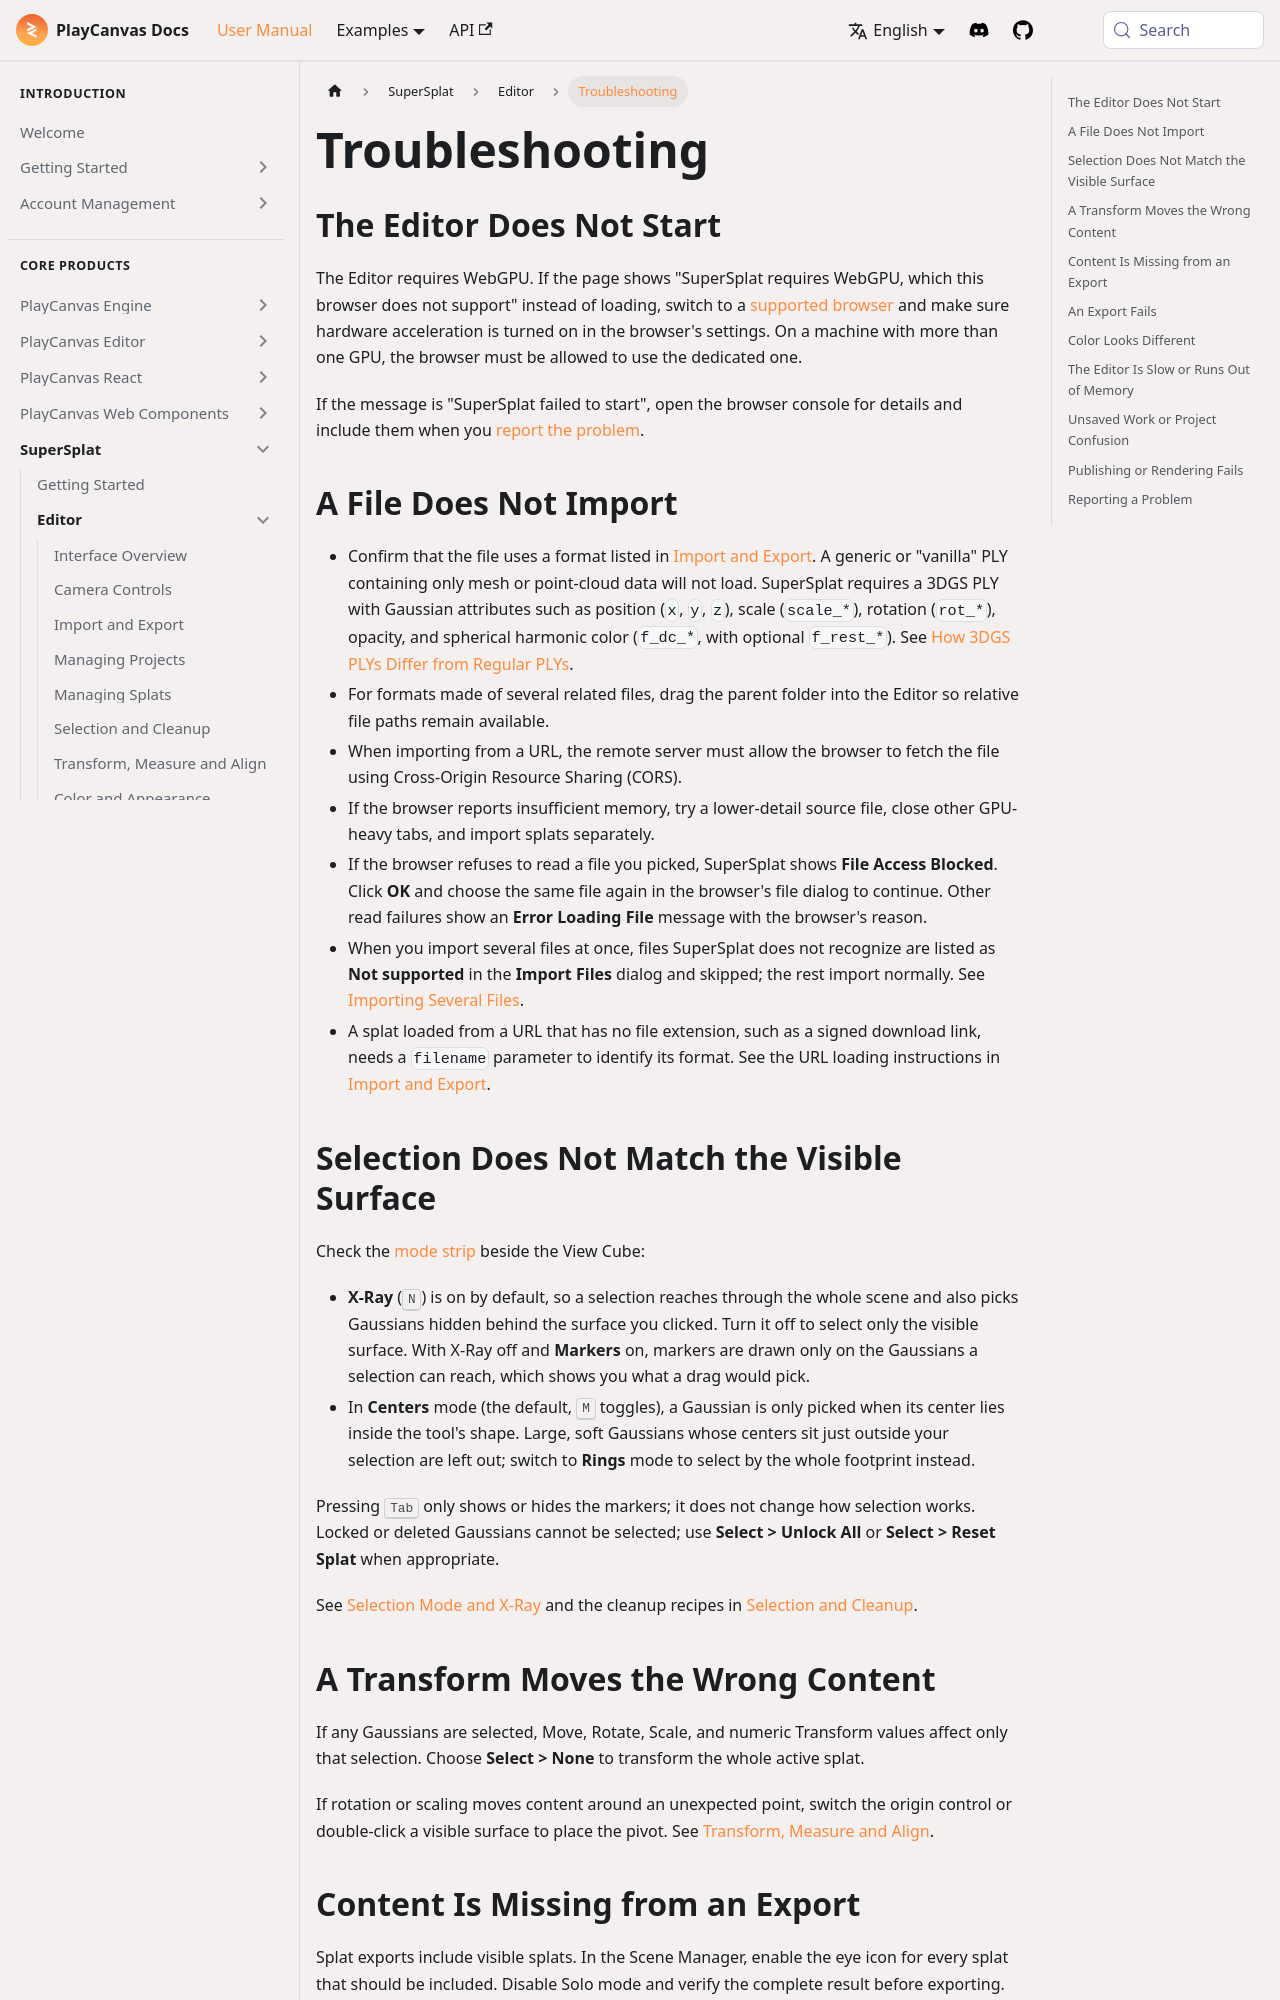

repository: playcanvas/developer-site · page: user-manual/supersplat/editor/troubleshooting/index.html · generator: docusaurus

---
title: Troubleshooting
description: "Resolve common SuperSplat Editor problems with startup, imports, selection, transforms, exports, performance, saving, rendering, and publishing."
---

## The Editor Does Not Start

The Editor requires WebGPU. If the page shows "SuperSplat requires WebGPU, which this browser does not support" instead of loading, switch to a [supported browser](/user-manual/supersplat/editor/#system-requirements) and make sure hardware acceleration is turned on in the browser's settings. On a machine with more than one GPU, the browser must be allowed to use the dedicated one.

If the message is "SuperSplat failed to start", open the browser console for details and include them when you [report the problem](#reporting-a-problem).

## A File Does Not Import

- Confirm that the file uses a format listed in [Import and Export](import-export.md). A generic or "vanilla" PLY containing only mesh or point-cloud data will not load. SuperSplat requires a 3DGS PLY with Gaussian attributes such as position (`x`, `y`, `z`), scale (`scale_*`), rotation (`rot_*`), opacity, and spherical harmonic color (`f_dc_*`, with optional `f_rest_*`). See [How 3DGS PLYs Differ from Regular PLYs](/user-manual/gaussian-splatting/formats/ply).
- For formats made of several related files, drag the parent folder into the Editor so relative file paths remain available.
- When importing from a URL, the remote server must allow the browser to fetch the file using Cross-Origin Resource Sharing (CORS).
- If the browser reports insufficient memory, try a lower-detail source file, close other GPU-heavy tabs, and import splats separately.
- If the browser refuses to read a file you picked, SuperSplat shows **File Access Blocked**. Click **OK** and choose the same file again in the browser's file dialog to continue. Other read failures show an **Error Loading File** message with the browser's reason.
- When you import several files at once, files SuperSplat does not recognize are listed as **Not supported** in the **Import Files** dialog and skipped; the rest import normally. See [Importing Several Files](import-export.md#importing-several-files).
- A splat loaded from a URL that has no file extension, such as a signed download link, needs a `filename` parameter to identify its format. See the URL loading instructions in [Import and Export](import-export.md#importing-splats).

## Selection Does Not Match the Visible Surface

Check the [mode strip](interface.md#mode-strip) beside the View Cube:

- **X-Ray** (<kbd>N</kbd>) is on by default, so a selection reaches through the whole scene and also picks Gaussians hidden behind the surface you clicked. Turn it off to select only the visible surface. With X-Ray off and **Markers** on, markers are drawn only on the Gaussians a selection can reach, which shows you what a drag would pick.
- In **Centers** mode (the default, <kbd>M</kbd> toggles), a Gaussian is only picked when its center lies inside the tool's shape. Large, soft Gaussians whose centers sit just outside your selection are left out; switch to **Rings** mode to select by the whole footprint instead.

Pressing <kbd>Tab</kbd> only shows or hides the markers; it does not change how selection works. Locked or deleted Gaussians cannot be selected; use **Select > Unlock All** or **Select > Reset Splat** when appropriate.

See [Selection Mode and X-Ray](editing-splats.md#selection-mode-and-x-ray) and the cleanup recipes in [Selection and Cleanup](editing-splats.md).
